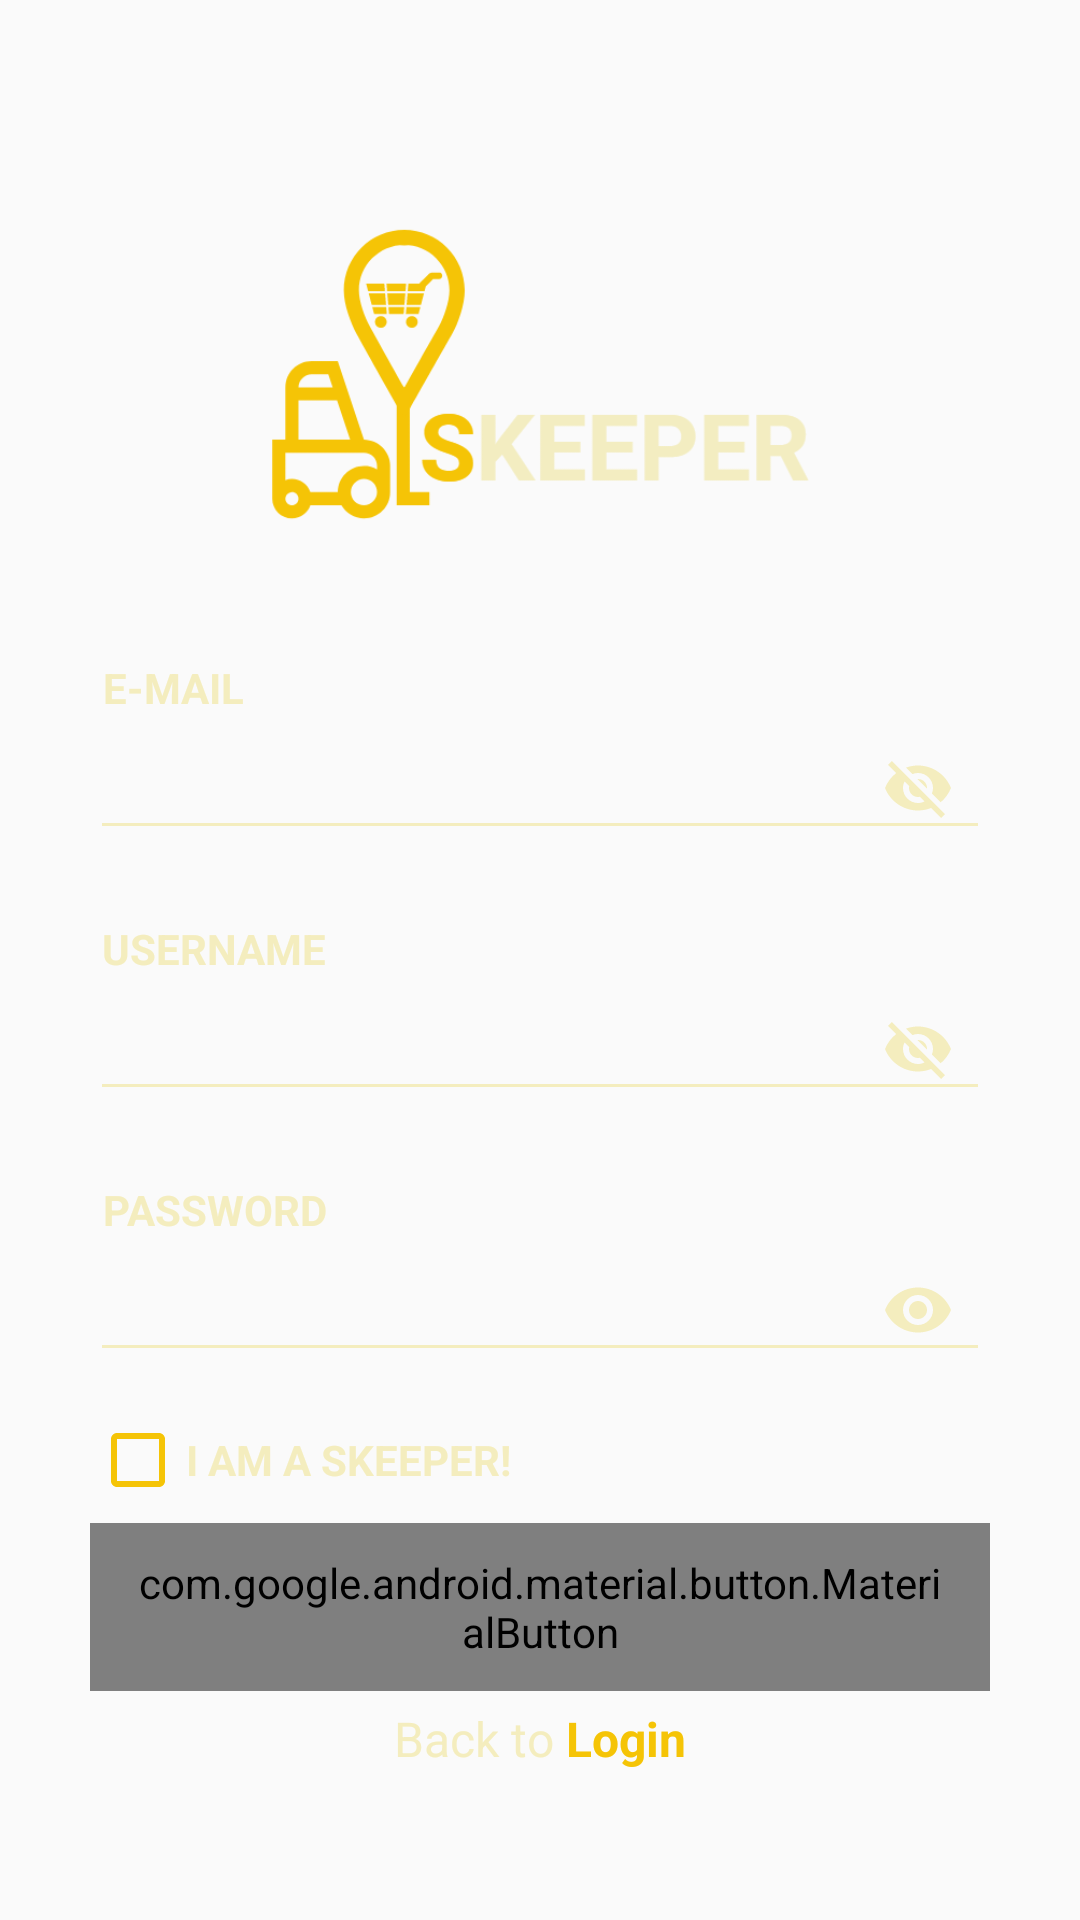

Reconstruct the res/layout file that produces this screen, plus the resources it refers to.
<!-- AndroidManifest.xml: application theme AppTheme -->
<!-- res/layout/fragment_registration.xml -->
<?xml version="1.0" encoding="utf-8"?>
<LinearLayout
        xmlns:app="http://schemas.android.com/apk/res-auto"
        xmlns:android="http://schemas.android.com/apk/res/android"
        android:layout_width="match_parent"
        android:layout_height="match_parent"
        android:orientation="vertical">

    <RelativeLayout
            android:layout_width="match_parent"
            android:layout_height="match_parent" >

        <LinearLayout
                android:layout_width="330dp"
                android:layout_height="wrap_content"
                android:orientation="vertical"
                android:layout_centerInParent="true"
                android:layout_centerVertical="true"
                android:paddingStart="@dimen/spacing_large"
                android:paddingEnd="@dimen/spacing_large"
                android:paddingBottom="@dimen/spacing_large">

            <ImageView
                    android:id="@+id/registerLogo"
                    android:layout_width="180dp"
                    android:layout_height="180dp"
                    android:layout_gravity="center_horizontal"
                    android:src="@drawable/logo"
                    android:layout_marginBottom="@dimen/spacing_medium"
                    android:transitionName="signLogo"/>

            <TextView
                    android:layout_width="wrap_content"
                    android:layout_height="wrap_content"
                    android:text="@string/email"
                    android:textAlignment="center"
                    android:textAppearance="@style/Base.TextAppearance.AppCompat.Small"
                    android:textColor="@color/desoft_color"
                    android:textStyle="bold"
                    android:layout_marginStart="4dp" />

            <android.support.design.widget.TextInputLayout
                    android:layout_width="match_parent"
                    android:layout_height="wrap_content"
                    app:passwordToggleEnabled="true"
                    app:passwordToggleTint="@color/desoft_color"
                    app:hintTextAppearance="@style/HintTextAppearance"
                    app:hintEnabled="false"
                    android:textColorHint="@color/desoft_color"
                    android:layout_marginBottom="@dimen/spacing_mlarge" >

                <android.support.design.widget.TextInputEditText
                        android:id="@+id/registrationEmail"
                        android:theme="@style/InputEditTextStyle"
                        android:layout_width="match_parent"
                        android:layout_height="wrap_content"
                        android:maxLength="50"
                        android:maxLines="1"
                        android:singleLine="true"
                        android:textColor="@color/desoft_color"
                        android:inputType="textEmailAddress" />
            </android.support.design.widget.TextInputLayout>

            <TextView
                    android:layout_width="wrap_content"
                    android:layout_height="wrap_content"
                    android:text="@string/username"
                    android:textAlignment="center"
                    android:textAppearance="@style/Base.TextAppearance.AppCompat.Small"
                    android:textColor="@color/desoft_color"
                    android:textStyle="bold"
                    android:layout_marginStart="4dp" />

            <android.support.design.widget.TextInputLayout
                    android:layout_width="match_parent"
                    android:layout_height="wrap_content"
                    app:passwordToggleEnabled="true"
                    app:passwordToggleTint="@color/desoft_color"
                    app:hintTextAppearance="@style/HintTextAppearance"
                    app:hintEnabled="false"
                    android:textColorHint="@color/desoft_color"
                    android:layout_marginBottom="@dimen/spacing_mlarge" >

                <android.support.design.widget.TextInputEditText
                        android:id="@+id/registrationUsername"
                        android:theme="@style/InputEditTextStyle"
                        android:layout_width="match_parent"
                        android:layout_height="wrap_content"
                        android:maxLength="50"
                        android:maxLines="1"
                        android:singleLine="true"
                        android:textColor="@color/desoft_color"
                        android:inputType="textPersonName" />
            </android.support.design.widget.TextInputLayout>

            <TextView
                    android:layout_width="wrap_content"
                    android:layout_height="wrap_content"
                    android:text="@string/password"
                    android:textAlignment="center"
                    android:textAppearance="@style/Base.TextAppearance.AppCompat.Small"
                    android:textColor="@color/desoft_color"
                    android:textStyle="bold"
                    android:layout_marginStart="4dp"/>

            <android.support.design.widget.TextInputLayout
                    android:layout_width="match_parent"
                    android:layout_height="wrap_content"
                    app:passwordToggleEnabled="true"
                    app:passwordToggleTint="@color/desoft_color"
                    app:hintTextAppearance="@style/HintTextAppearance"
                    app:hintEnabled="false"
                    android:textColorHint="@color/desoft_color"
                    android:layout_marginBottom="@dimen/spacing_middle" >

                <android.support.design.widget.TextInputEditText
                        android:id="@+id/registrationPassword"
                        android:theme="@style/InputEditTextStyle"
                        android:layout_width="match_parent"
                        android:layout_height="wrap_content"
                        android:maxLength="50"
                        android:maxLines="1"
                        android:singleLine="true"
                        android:textColor="@color/desoft_color"
                        android:inputType="textPassword" />
            </android.support.design.widget.TextInputLayout>

            <CheckBox
                    android:id="@+id/checkbox"
                    android:layout_width="wrap_content"
                    android:layout_height="wrap_content"
                    android:text="@string/skeeper"
                    android:textStyle="bold"
                    android:buttonTint="@color/colorPrimary"
                    android:textColor="@color/desoft_color"
                    android:layout_marginBottom="@dimen/spacing_medium" />

            <android.support.design.button.MaterialButton
                    android:id="@+id/registerButton"
                    style="@style/Widget.MaterialComponents.Button.UnelevatedButton"
                    android:layout_width="match_parent"
                    android:layout_height="?attr/actionBarSize"
                    android:layout_gravity="bottom"
                    app:backgroundTint="@color/colorPrimary"
                    android:text="@string/register"
                    android:textColor="@color/colorPrimaryDark"
                    android:textAppearance="@style/Base.TextAppearance.AppCompat.Widget.ActionBar.Subtitle"
                    android:textAlignment="center"
                    app:cornerRadius="28dp"
                    app:rippleColor="@color/colorPrimaryDark"
                    android:clickable="true"
                    android:focusable="true"
                    android:transitionName="signButton"/>

            <LinearLayout
                    android:layout_width="match_parent"
                    android:layout_height="wrap_content"
                    android:layout_marginTop="@dimen/spacing_medium"
                    android:gravity="center"
                    android:orientation="horizontal">

                <TextView
                        android:layout_width="wrap_content"
                        android:layout_height="wrap_content"
                        android:text="@string/back_to"
                        android:textAppearance="@style/Base.TextAppearance.AppCompat.Subhead"
                        android:textColor="@color/desoft_color"
                        android:layout_marginEnd="4dp"/>

                <TextView
                        android:id="@+id/loginLabel"
                        android:layout_width="wrap_content"
                        android:layout_height="wrap_content"
                        android:clickable="true"
                        android:focusable="true"
                        android:text="@string/login"
                        android:textAppearance="@style/Base.TextAppearance.AppCompat.Subhead"
                        android:textColor="@color/colorPrimary"
                        android:textStyle="bold" />

            </LinearLayout>

        </LinearLayout>

        <ProgressBar
                android:id="@+id/registerProgressIndicator"
                style="?android:attr/progressBarStyleHorizontal"
                android:layout_width="match_parent"
                android:layout_height="wrap_content"
                android:visibility="gone"
                android:indeterminate="true"
                android:progressTint="@color/colorPrimary"
                android:indeterminateTint="@color/colorPrimary"
                android:layout_alignParentBottom="true"/>

    </RelativeLayout>

</LinearLayout>
<!-- resources referenced by this layout -->
<resources>
  <color name="colorPrimary">#F5C406</color>
  <color name="colorPrimaryDark">#000000</color>
  <color name="desoft_color">#f4edbe</color>
  <dimen name="spacing_large">15dp</dimen>
  <dimen name="spacing_medium">5dp</dimen>
  <dimen name="spacing_middle">10dp</dimen>
  <dimen name="spacing_mlarge">20dp</dimen>
  <!-- drawable logo: png bitmap (drawable, 20459 bytes) -->
  <string name="back_to">Back to</string>
  <string name="email">E-MAIL</string>
  <string name="login">Login</string>
  <string name="password">PASSWORD</string>
  <string name="register">Register</string>
  <string name="skeeper">I AM A SKEEPER!</string>
  <string name="username">USERNAME</string>
  <style name="HintTextAppearance" parent="@android:style/TextAppearance">
          <item name="android:textColor">@color/blue_grey_300</item>
      </style>
  <style name="InputEditTextStyle">
          <item name="colorControlNormal">@color/desoft_color</item>
          <item name="colorControlActivated">@color/colorPrimary</item>
          <item name="colorControlHighlight">@color/colorPrimary</item>
      </style>
  <style name="AppTheme" parent="Theme.AppCompat.Light.NoActionBar">
          
          <item name="colorPrimary">@color/colorPrimary</item>
          <item name="colorPrimaryDark">@color/colorPrimaryDark</item>
          <item name="colorAccent">@color/colorAccent</item>
      </style>
  <color name="blue_grey_300">#90A4AE</color>
  <color name="colorAccent">#999999</color>
</resources>
